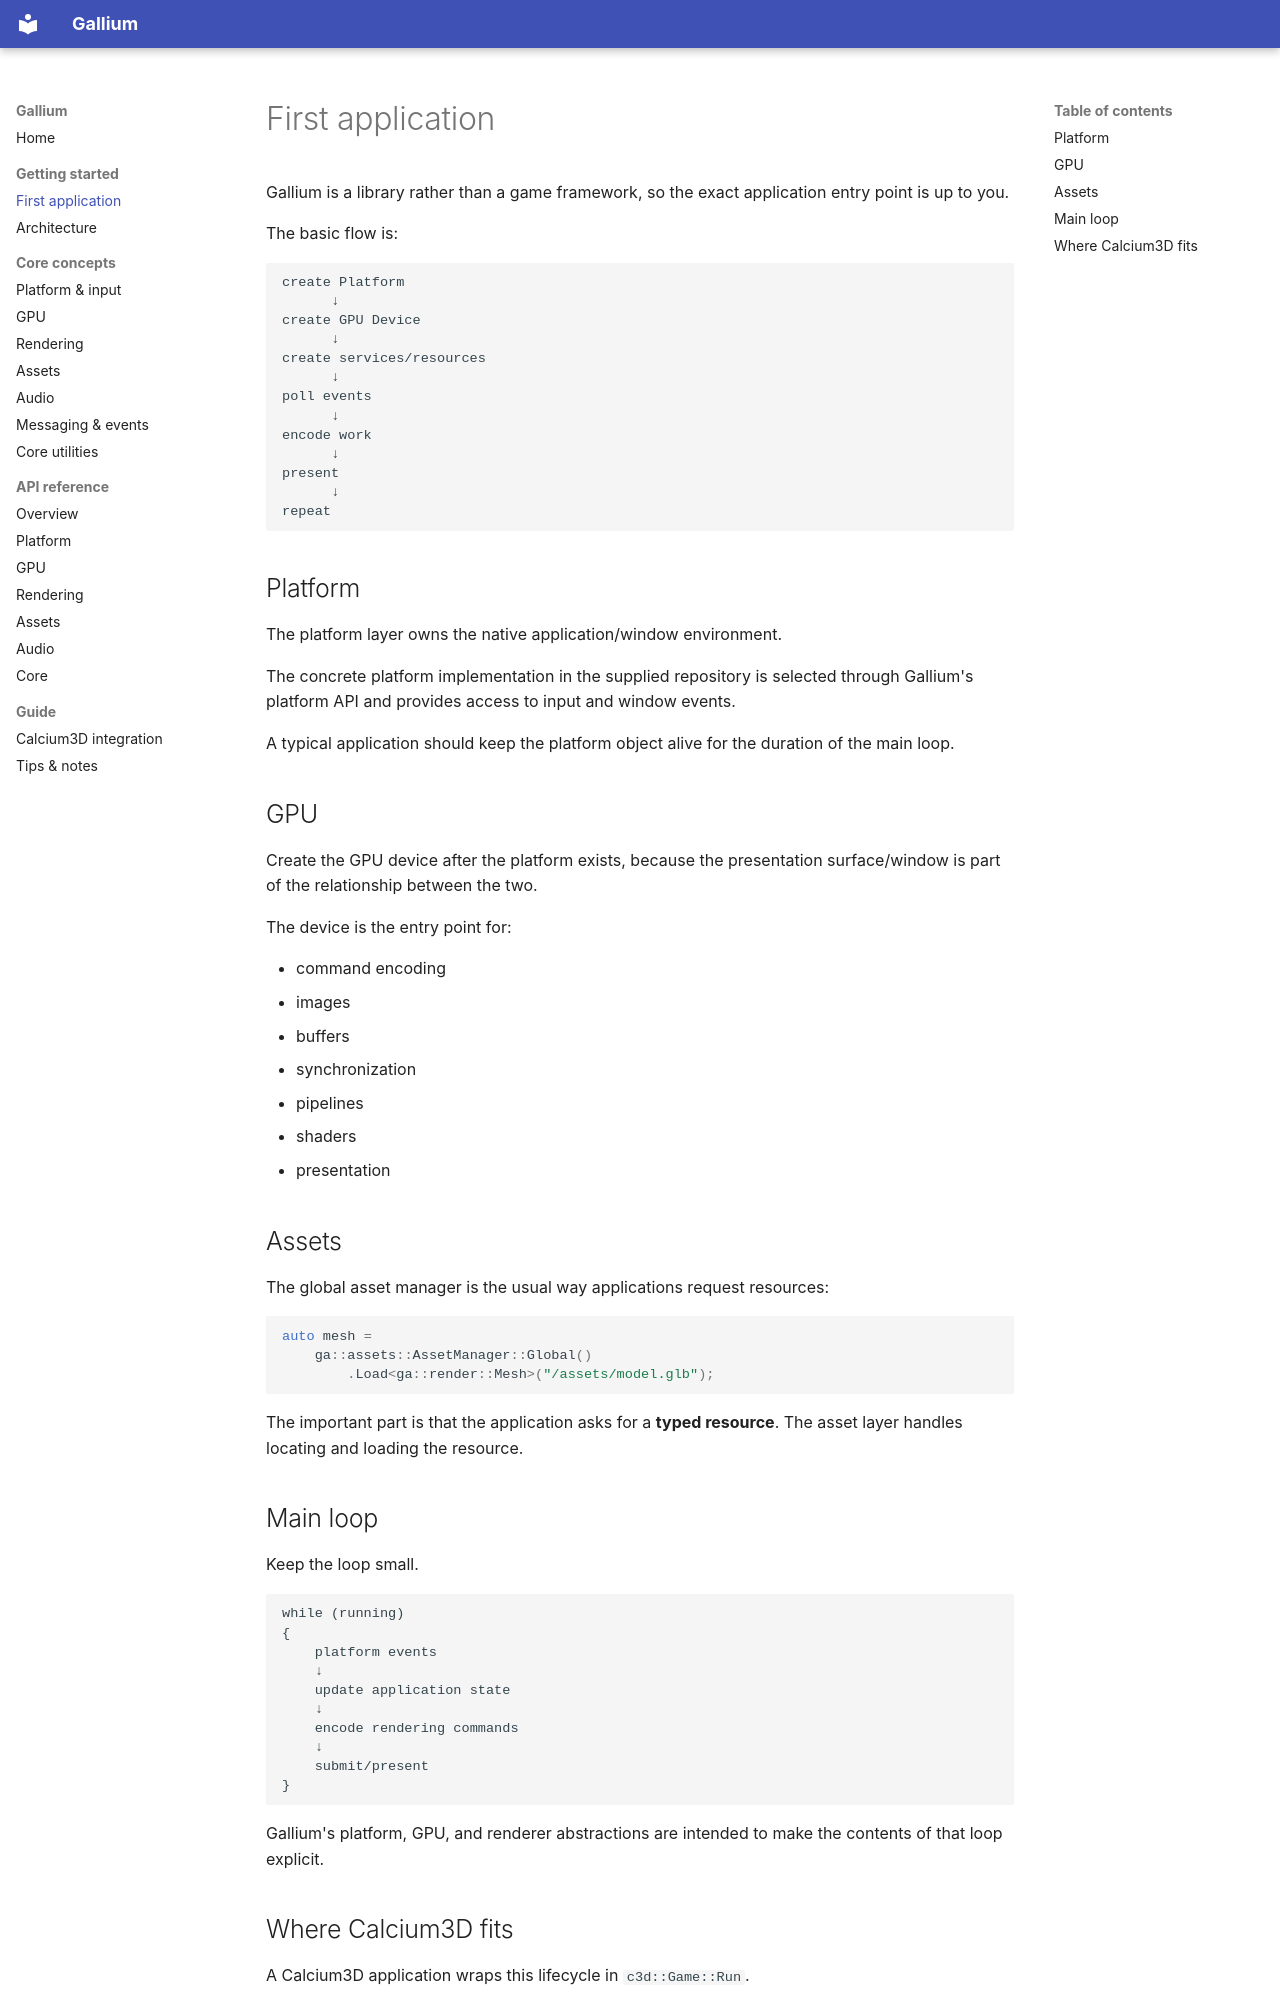

repository: xtrium-lnx/gallium-core · page: getting-started/index.html · generator: mkdocs

# First application

Gallium is a library rather than a game framework, so the exact application entry point is up to you.

The basic flow is:

```text
create Platform
      ↓
create GPU Device
      ↓
create services/resources
      ↓
poll events
      ↓
encode work
      ↓
present
      ↓
repeat
```

## Platform

The platform layer owns the native application/window environment.

The concrete platform implementation in the supplied repository is selected through Gallium's platform API and provides access to input and window events.

A typical application should keep the platform object alive for the duration of the main loop.

## GPU

Create the GPU device after the platform exists, because the presentation surface/window is part of the relationship between the two.

The device is the entry point for:

- command encoding
- images
- buffers
- synchronization
- pipelines
- shaders
- presentation

## Assets

The global asset manager is the usual way applications request resources:

```cpp
auto mesh =
    ga::assets::AssetManager::Global()
        .Load<ga::render::Mesh>("/assets/model.glb");
```

The important part is that the application asks for a **typed resource**. The asset layer handles locating and loading the resource.

## Main loop

Keep the loop small.

```text
while (running)
{
    platform events
    ↓
    update application state
    ↓
    encode rendering commands
    ↓
    submit/present
}
```

Gallium's platform, GPU, and renderer abstractions are intended to make the contents of that loop explicit.
